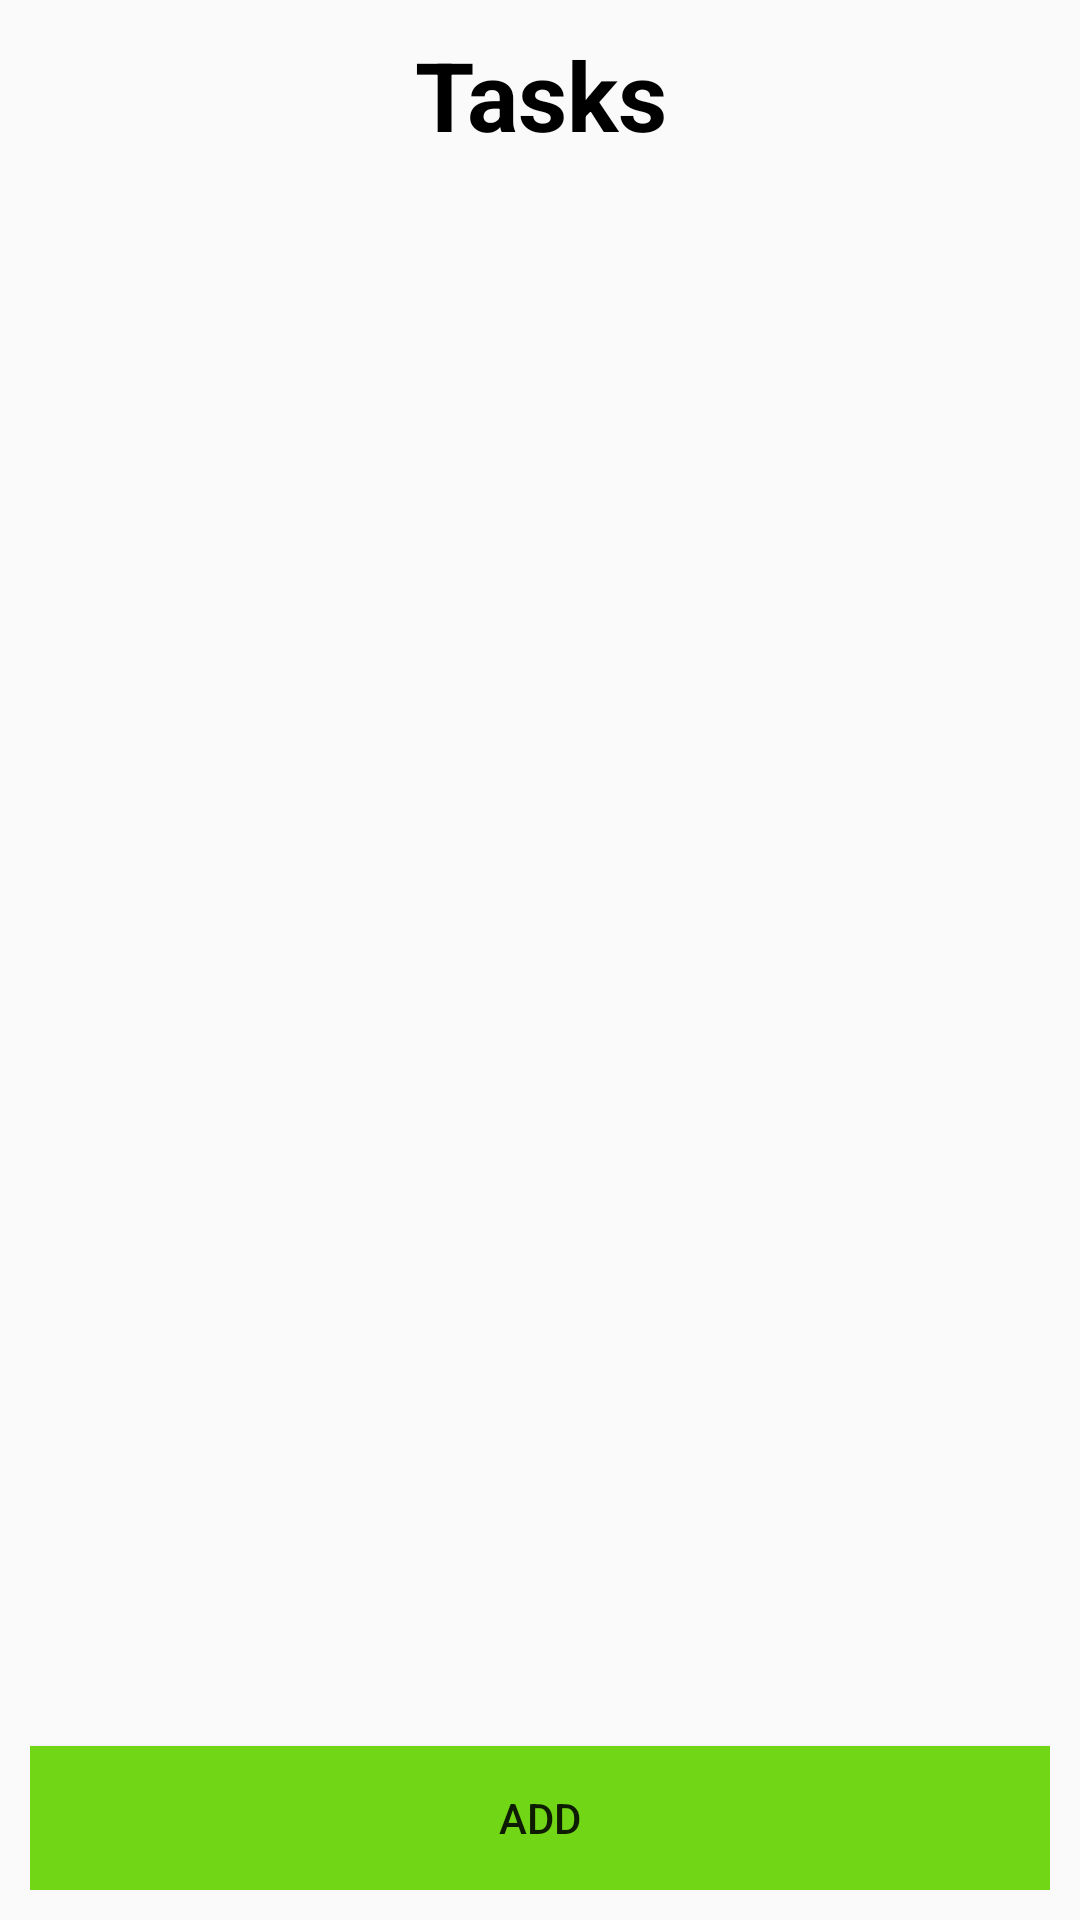

Produce the Android XML layout that renders to this screen, including the resource entries it uses.
<!-- AndroidManifest.xml: application theme AppTheme -->
<!-- res/layout/main_layout.xml -->
<?xml version="1.0" encoding="utf-8"?>

<androidx.constraintlayout.widget.ConstraintLayout xmlns:android="http://schemas.android.com/apk/res/android"
    xmlns:app="http://schemas.android.com/apk/res-auto"
    xmlns:tools="http://schemas.android.com/tools"
    android:layout_width="match_parent"
    android:padding="10sp"
    android:layout_height="match_parent">

    <TextView
        android:id="@+id/tasksText"
        android:layout_width="wrap_content"
        android:layout_height="wrap_content"
        android:gravity="center"
        android:text="Tasks"
        android:textColor="@android:color/black"
        android:textSize="32sp"
        android:textStyle="bold"
        app:layout_constraintEnd_toEndOf="parent"
        app:layout_constraintStart_toStartOf="parent"
        app:layout_constraintTop_toTopOf="parent" />

    <androidx.recyclerview.widget.RecyclerView
        android:id="@+id/tasksRecyclerView"
        android:layout_width="match_parent"
        android:layout_height="0dp"
        android:layout_below="@id/tasksText"
        android:nestedScrollingEnabled="true"
        app:layoutManager="androidx.recyclerview.widget.LinearLayoutManager"
        app:layout_constraintBottom_toTopOf="@+id/button"
        app:layout_constraintEnd_toEndOf="parent"
        app:layout_constraintStart_toStartOf="parent"
        app:layout_constraintTop_toBottomOf="@+id/tasksText">

    </androidx.recyclerview.widget.RecyclerView>

    <Button
        android:id="@+id/button"
        android:layout_width="0dp"
        android:layout_height="wrap_content"
        android:text="Add"
        android:background="#70D615"
        app:layout_constraintBottom_toBottomOf="parent"
        app:layout_constraintEnd_toEndOf="parent"
        app:layout_constraintStart_toStartOf="parent" />


</androidx.constraintlayout.widget.ConstraintLayout>
<!-- resources referenced by this layout -->
<resources>
  <style name="AppTheme" parent="Theme.AppCompat.Light.DarkActionBar">
          
          <item name="colorPrimary">@color/colorPrimary</item>
          <item name="colorPrimaryDark">@color/colorPrimaryDark</item>
          <item name="colorAccent">@color/colorAccent</item>
      </style>
  <!-- not gathered from this repository: default colours our renderer supplied (Android Studio template values) -->
  <color name="colorPrimary">#FF6200EE</color>
  <color name="colorPrimaryDark">#FF3700B3</color>
  <color name="colorAccent">#FF03DAC5</color>
</resources>
